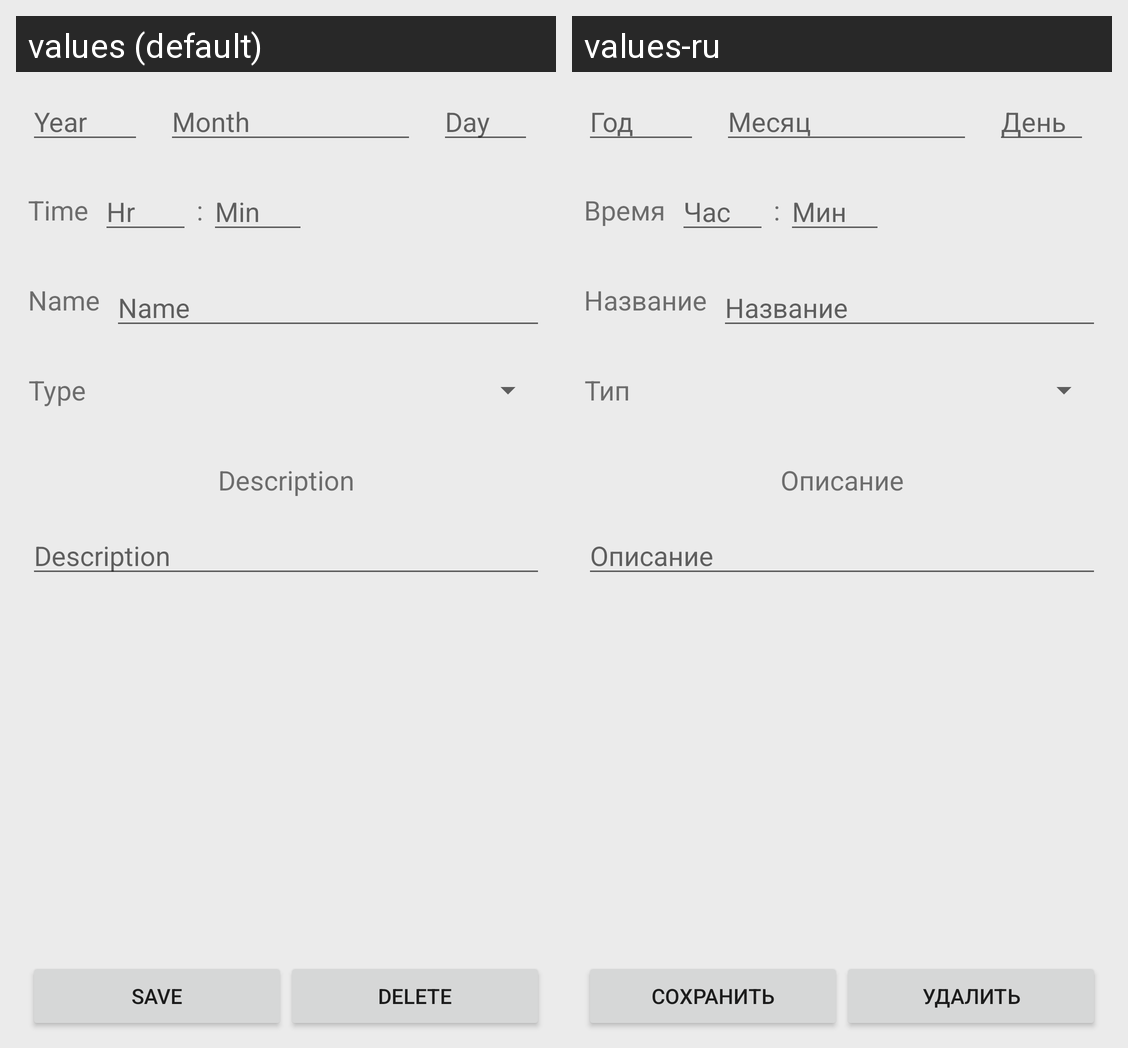

The same Android screen rendered under two of its app's locales, left to right. List the strings drawn on it with the default value and each locale's translation.
Android screen res/layout/activity_edit_event.xml rendered under 2 locales, left to right: values (default), values-ru. Device: Nexus 5 (rendered at 1080×1920; each locale shown at half size, 540×960, under a caption strip naming it); theme HKSDefault.
Strings drawn on this screen, with the default value and each locale's value (text and hints the layout hard-codes, and strings that could not be matched under every locale, appear in the picture but are not listed):

fieldNameYear
  values: Year
  values-ru: Год

fieldNameMonth
  values: Month
  values-ru: Месяц

fieldNameDay
  values: Day
  values-ru: День

fieldNameTime
  values: Time
  values-ru: Время

fieldNameHour
  values: Hr
  values-ru: Час

fieldNameMinute
  values: Min
  values-ru: Мин

fieldNameName
  values: Name
  values-ru: Название

fieldNameEventType
  values: Type
  values-ru: Тип

fieldNameDescription
  values: Description
  values-ru: Описание

buttonTextSave
  values: Save
  values-ru: Сохранить

buttonTextDelete
  values: Delete
  values-ru: Удалить
